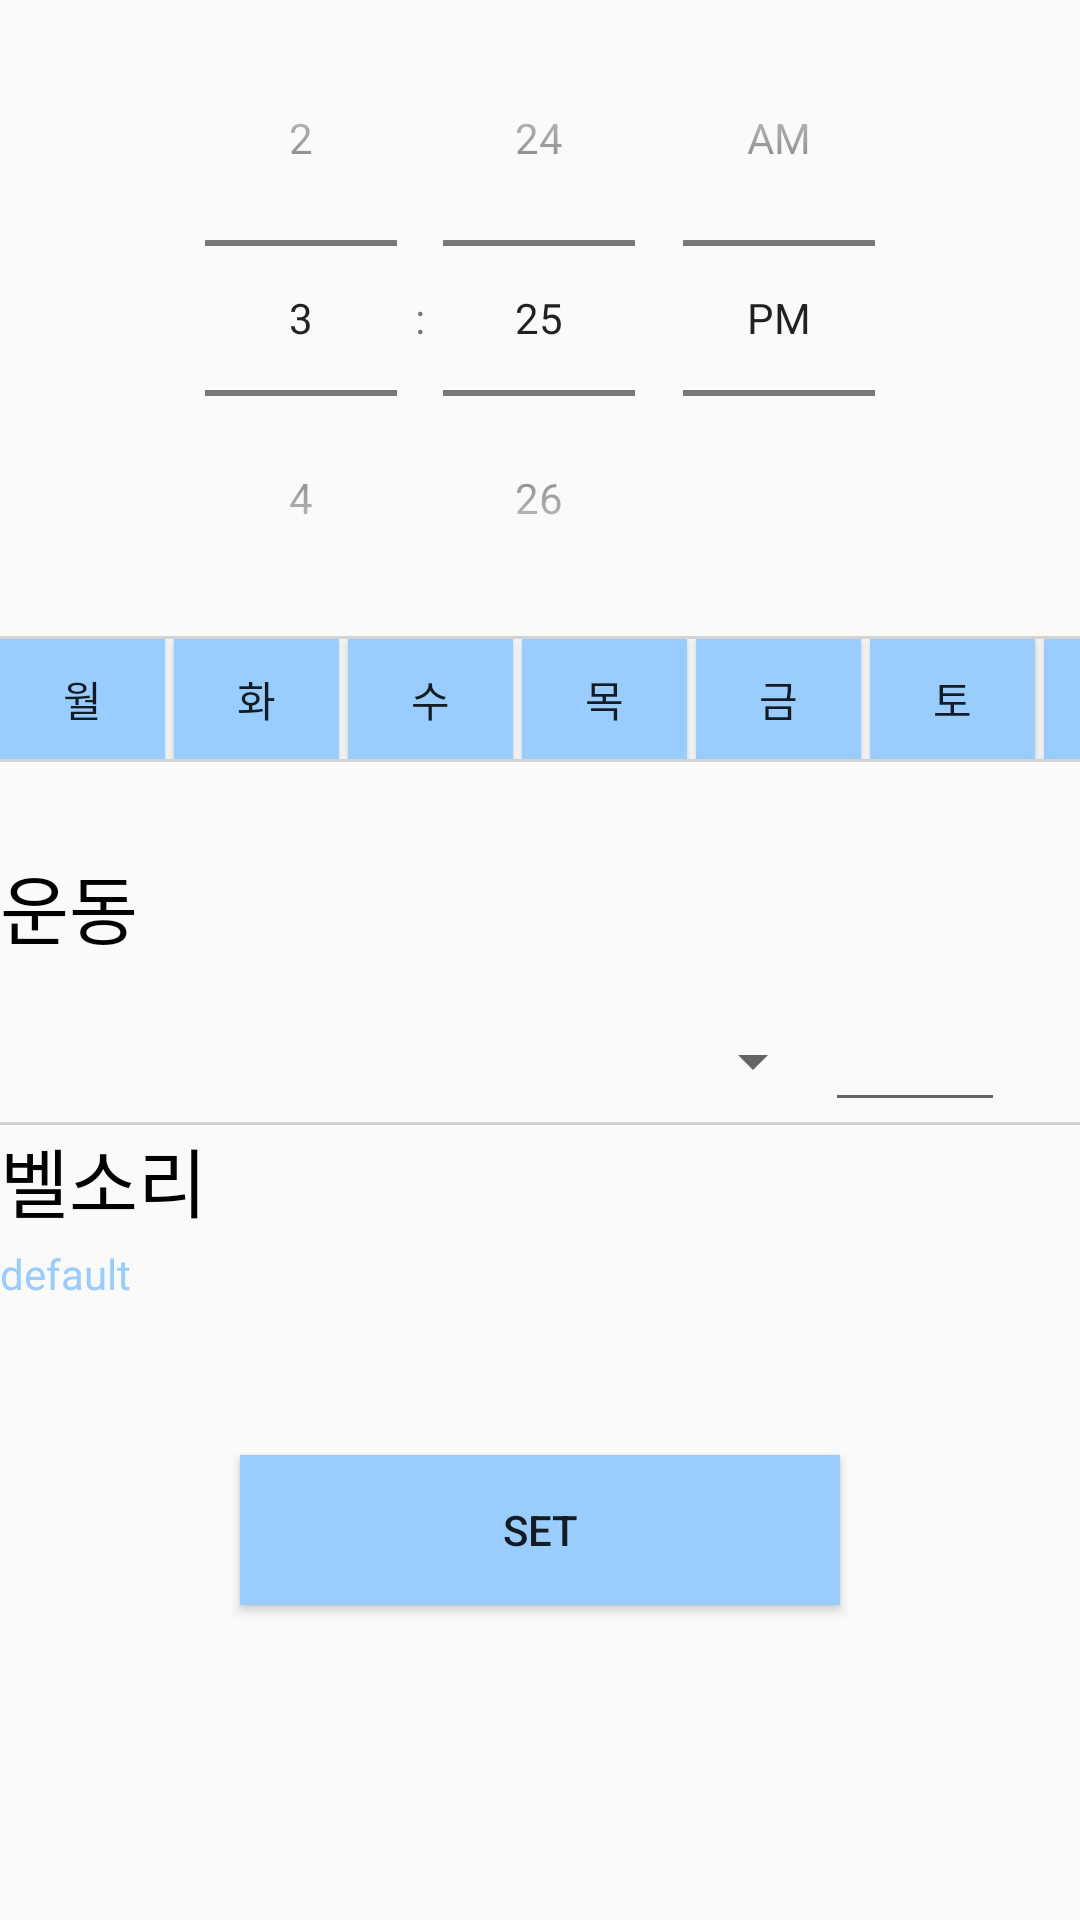

Here is an Android app screen rendered from its layout file. Give the layout XML and the strings, colors and styles it references.
<!-- AndroidManifest.xml: application theme AppTheme -->
<!-- res/layout/create_alarm_fragment.xml -->
<?xml version="1.0" encoding="utf-8"?>
<androidx.appcompat.widget.LinearLayoutCompat

    xmlns:android="http://schemas.android.com/apk/res/android"
    android:layout_height="match_parent"
    android:layout_width="match_parent"
    xmlns:tools="http://schemas.android.com/tools"
    android:orientation="vertical"
    tools:context=".fragment.CreateAlarmFragment">

    <androidx.appcompat.widget.LinearLayoutCompat
        android:layout_width="match_parent"
        android:layout_height="wrap_content"
        android:orientation="vertical"
        >

        <TimePicker
            android:id="@+id/picker"
            android:layout_width="match_parent"
            android:layout_height="wrap_content"
            android:timePickerMode="spinner"
            android:layout_gravity="center"
            />
        <View
            android:background="#D3D3D3"
            android:layout_width="match_parent"
            android:layout_height="3px"
            ></View>
        <androidx.appcompat.widget.LinearLayoutCompat
            android:layout_width="wrap_content"
            android:layout_height="40dp"
            android:orientation="horizontal"
            android:layout_gravity="center"
            >
            <ToggleButton
                android:layout_width="55dp"
                android:layout_height="wrap_content"
                android:id="@+id/mon_button"
                android:textOn="월"
                android:textOff="월"
                android:background="@color/light_sky"
                android:layout_marginRight="3dp"
                />
            <ToggleButton
                android:layout_width="55dp"
                android:layout_height="wrap_content"
                android:id="@+id/tue_button"
                android:textOn="화"
                android:textOff="화"
                android:background="@color/light_sky"
                android:layout_marginRight="3dp"

                />
            <ToggleButton
                android:layout_width="55dp"
                android:layout_height="wrap_content"
                android:id="@+id/wed_button"
                android:textOn="수"
                android:textOff="수"
                android:background="@color/light_sky"
                android:layout_marginRight="3dp"

                />
            <ToggleButton
                android:layout_width="55dp"
                android:layout_height="wrap_content"
                android:id="@+id/thu_button"
                android:textOn="목"
                android:textOff="목"
                android:background="@color/light_sky"
                android:layout_marginRight="3dp"

                />
            <ToggleButton
                android:layout_width="55dp"
                android:layout_height="wrap_content"
                android:id="@+id/fri_button"
                android:textOn="금"
                android:textOff="금"
                android:background="@color/light_sky"
                android:layout_marginRight="3dp"

                />
            <ToggleButton
                android:layout_width="55dp"
                android:layout_height="wrap_content"
                android:id="@+id/sat_button"
                android:textOn="토"
                android:textOff="토"
                android:background="@color/light_sky"
                android:layout_marginRight="3dp"

                />
            <ToggleButton
                android:layout_width="55dp"
                android:layout_height="wrap_content"
                android:id="@+id/sun_button"
                android:textOn="일"
                android:textOff="일"
                android:background="@color/light_sky"
                android:layout_marginRight="3dp"

                />

            ></androidx.appcompat.widget.LinearLayoutCompat>
        <View
            android:background="#D3D3D3"
            android:layout_width="match_parent"
            android:layout_height="3px"
            ></View>
        <TextView
            android:id="@+id/workout_banner"
            android:layout_marginTop="30dp"
            android:layout_width="match_parent"
            android:layout_height="50dp"
            android:text="운동"
            android:textSize="25dp"
            android:textColor="@color/black"
            android:textAlignment="viewStart"
            ></TextView>
        <LinearLayout
            android:layout_width="match_parent"
            android:layout_height="match_parent"
            android:orientation="horizontal"
            android:layout_gravity="center">

            <Spinner
                android:id="@+id/workout_spinner"
                android:layout_width="200dp"
                android:layout_height="37dp"
                android:layout_gravity="center"
                android:layout_marginStart="75dp"
                android:textAlignment="center"

                ></Spinner>

            <EditText
                android:id="@+id/repetition_banner"
                android:layout_width="60dp"
                android:layout_height="40dp"
                android:inputType="number"
                android:maxLength="3"
                android:textAlignment="center"
                android:textSize="15dp"></EditText>
        </LinearLayout>
        <View
            android:background="#D3D3D3"
            android:layout_width="match_parent"
            android:layout_height="3px">
        </View>

        <LinearLayout
            android:layout_width="match_parent"
            android:layout_height="60dp"
            android:orientation="horizontal"
            >
            <LinearLayout
                android:layout_width="match_parent"
                android:layout_height="match_parent"
                android:orientation="vertical"
                android:clickable="true"
                android:focusable="true"
                android:background="?android:attr/selectableItemBackground"
                android:id="@+id/bell_layout"
                >

                <TextView
                    android:layout_width="match_parent"
                    android:layout_height="40dp"
                    android:textAlignment="viewStart"
                    android:text="벨소리"
                    android:textSize="25dp"
                    android:textColor="@color/black"
                    ></TextView>
                <TextView
                    android:id="@+id/musicTitle"
                    android:layout_width="match_parent"
                    android:layout_height="20dp"
                    android:textAlignment="viewStart"
                    android:text="default"
                    android:textColor="#99CCFF"
                    ></TextView>
                <View
                    android:background="#D3D3D3"
                    android:layout_width="match_parent"
                    android:layout_height="3px">
                </View>

            </LinearLayout>


        </LinearLayout>


    </androidx.appcompat.widget.LinearLayoutCompat>





    <Button
        android:id="@+id/time_set_btn"
        android:layout_width="200dp"
        android:layout_height="50dp"
        android:layout_gravity="center_horizontal"
        android:layout_marginTop="50dp"
        android:background= "#99CCFF"
        android:text="Set"
        />
</androidx.appcompat.widget.LinearLayoutCompat>
<!-- resources referenced by this layout -->
<resources>
  <color name="black">#FF000000</color>
  <color name="light_sky">#99CCFF</color>
  <style name="AppTheme" parent="Theme.AppCompat.Light.DarkActionBar">
          <item name="colorPrimary">#006400</item>
          <item name="colorPrimaryDark">#006400</item>
          <item name="colorAccent">#006400</item>
          <item name="android:colorPrimaryDark">#006400</item> 
          <item name="android:statusBarColor">#006400</item>
          <item name="windowNoTitle">true</item>
          <item name="windowActionBar">false</item>
      </style>
</resources>
